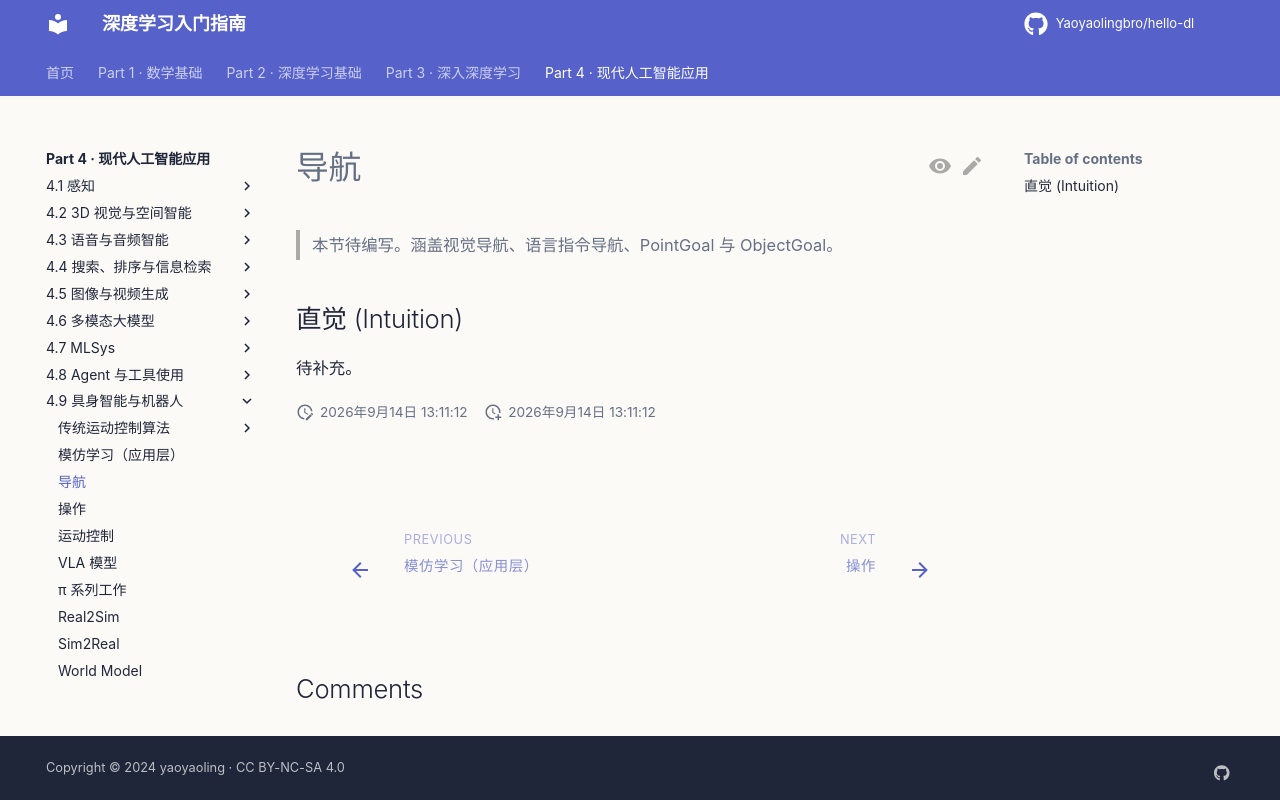

repository: Yaoyaolingbro/hello-dl · page: 04-applications/embodied/navigation/index.html · generator: mkdocs

# 导航

> 本节待编写。涵盖视觉导航、语言指令导航、PointGoal 与 ObjectGoal。

## 直觉 (Intuition)

待补充。
